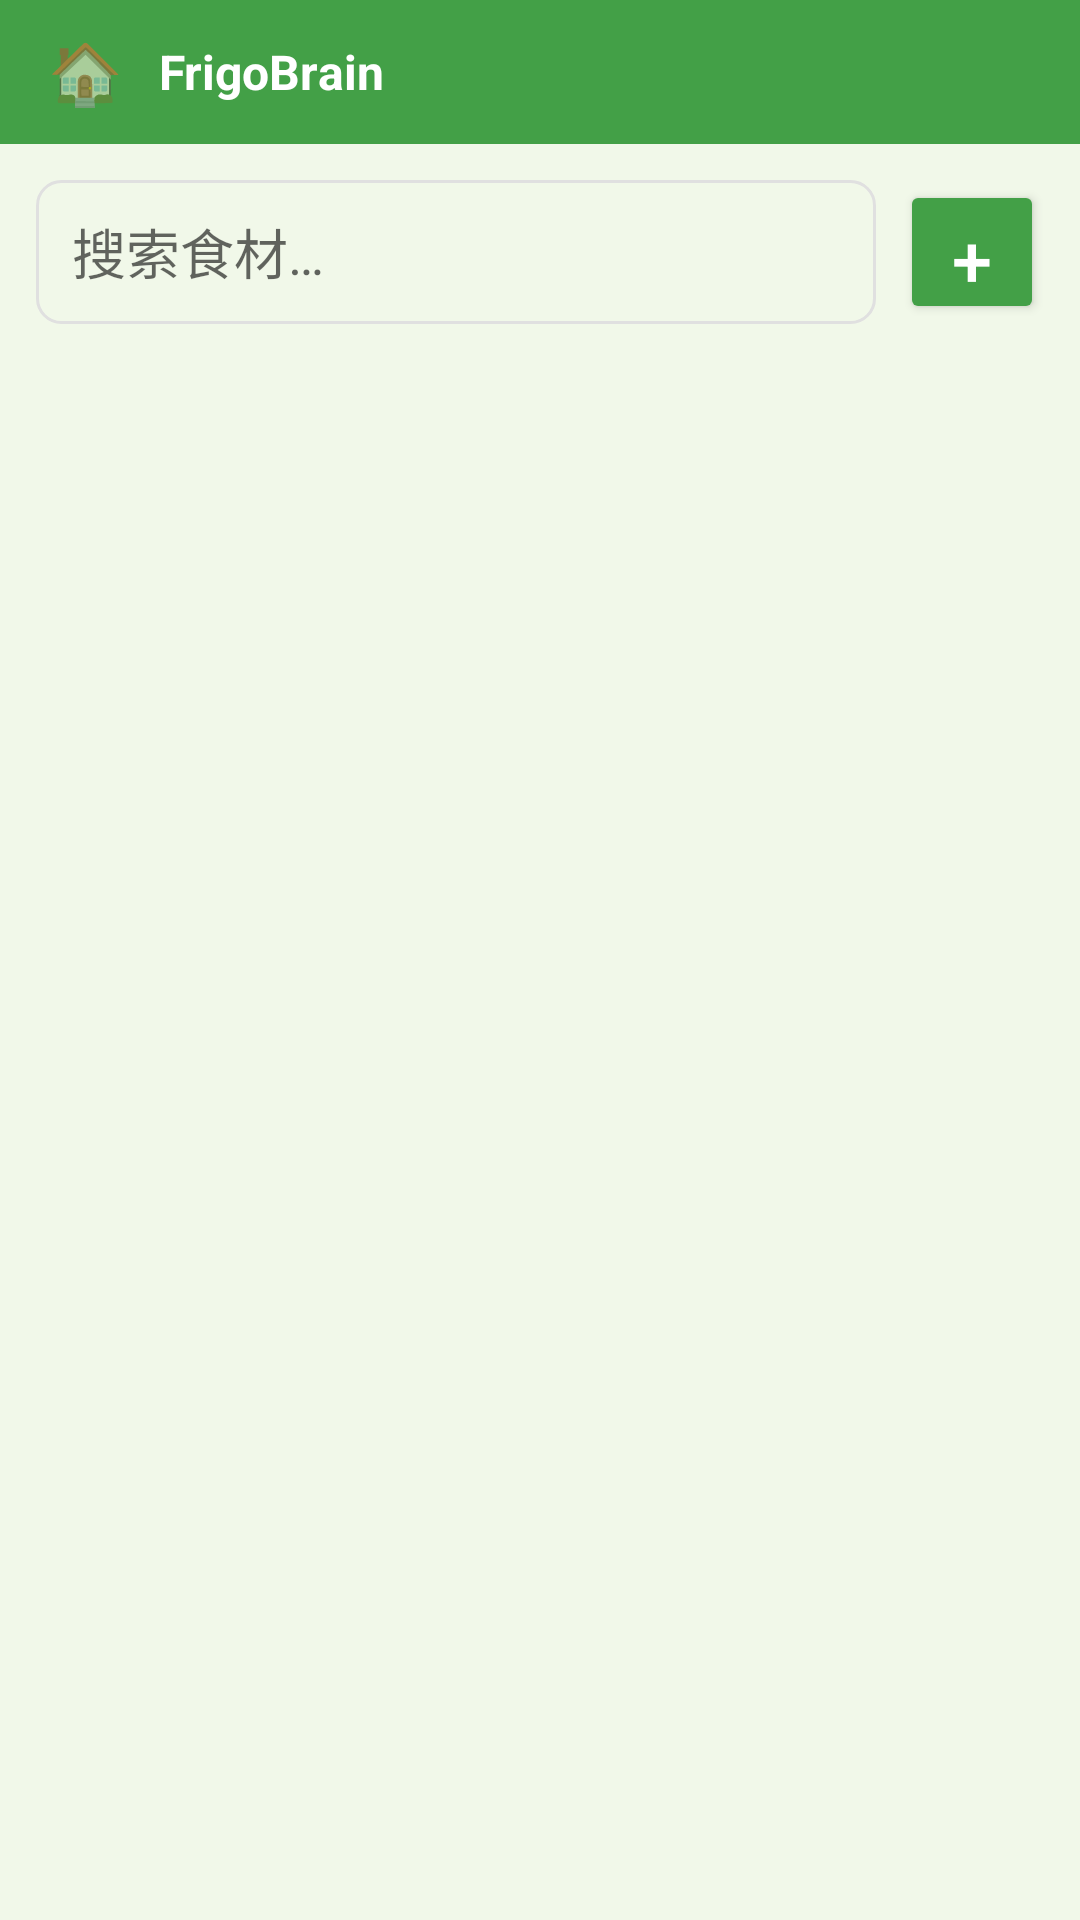

Produce the Android XML layout that renders to this screen, including the resource entries it uses.
<!-- AndroidManifest.xml: application theme Theme.FrigoBrain -->
<!-- res/layout/activity_inventory.xml -->
<?xml version="1.0" encoding="utf-8"?>
<LinearLayout xmlns:android="http://schemas.android.com/apk/res/android"
    android:layout_width="match_parent"
    android:layout_height="match_parent"
    android:orientation="vertical"
    android:background="@color/background">

    <include layout="@layout/include_header" />

    
    <LinearLayout
        android:layout_width="match_parent"
        android:layout_height="wrap_content"
        android:gravity="center_vertical"
        android:orientation="horizontal"
        android:padding="12dp">

        <EditText
            android:id="@+id/et_search"
            android:layout_width="0dp"
            android:layout_height="48dp"
            android:layout_weight="1"
            android:background="@drawable/edit_bg"
            android:hint="搜索食材…"
            android:paddingHorizontal="12dp" />

        <Button
            android:id="@+id/btn_add"
            android:layout_width="48dp"
            android:layout_height="48dp"
            android:layout_marginStart="8dp"
            android:text="+"
            android:textColor="@android:color/white"
            android:textSize="24sp"
            android:backgroundTint="@color/primary" />
    </LinearLayout>

    
    <LinearLayout
        android:id="@+id/category_tabs"
        android:layout_width="match_parent"
        android:layout_height="44dp"
        android:orientation="horizontal"
        android:paddingHorizontal="8dp" />

    
    <androidx.recyclerview.widget.RecyclerView
        android:id="@+id/rv_foods"
        android:layout_width="match_parent"
        android:layout_height="0dp"
        android:layout_weight="1"
        android:padding="8dp" />

</LinearLayout>
<!-- res/layout/include_header.xml (included above) -->
<?xml version="1.0" encoding="utf-8"?>
<LinearLayout xmlns:android="http://schemas.android.com/apk/res/android"
    android:layout_width="match_parent"
    android:layout_height="48dp"
    android:background="@color/primary"
    android:gravity="center_vertical"
    android:orientation="horizontal"
    android:paddingHorizontal="12dp">

    <TextView
        android:id="@+id/btn_home"
        android:layout_width="wrap_content"
        android:layout_height="wrap_content"
        android:text="🏠"
        android:textSize="20sp"
        android:padding="4dp"
        android:clickable="true"
        android:focusable="true"
        android:background="?attr/selectableItemBackgroundBorderless" />

    <TextView
        android:id="@+id/tv_page_title"
        android:layout_width="0dp"
        android:layout_height="wrap_content"
        android:layout_weight="1"
        android:layout_marginStart="8dp"
        android:text="FrigoBrain"
        android:textColor="@android:color/white"
        android:textSize="16sp"
        android:textStyle="bold" />
</LinearLayout>
<!-- resources referenced by this layout -->
<resources>
  <color name="background">#F1F8E9</color>
  <color name="primary">#43A047</color>
  <!-- drawable edit_bg (drawable) -->
  <?xml version="1.0" encoding="utf-8"?>
  <shape xmlns:android="http://schemas.android.com/apk/res/android">
      <solid android:color="@color/background" />
      <corners android:radius="8dp" />
      <stroke android:width="1dp" android:color="#E0E0E0" />
  </shape>
  <style name="Theme.FrigoBrain" parent="Theme.MaterialComponents.Light.NoActionBar">
          <item name="colorPrimary">@color/primary</item>
          <item name="colorPrimaryDark">@color/primaryDark</item>
          <item name="colorAccent">@color/accent</item>
          <item name="colorPrimaryVariant">@color/primaryDark</item>
          <item name="colorOnPrimary">@color/onPrimary</item>
          <item name="android:colorBackground">@color/background</item>
          <item name="android:statusBarColor">@color/primaryDark</item>
          <item name="colorSurface">@color/surface</item>
          <item name="colorOnSurface">@color/onBackground</item>
          <item name="bottomNavigationStyle">@style/BottomNav</item>
      </style>
  <color name="primaryDark">#2E7D32</color>
  <color name="accent">#FF7043</color>
  <color name="onPrimary">#FFFFFF</color>
  <color name="surface">#FFFFFF</color>
  <color name="onBackground">#263238</color>
  <style name="BottomNav" parent="Widget.MaterialComponents.BottomNavigationView">
          <item name="itemIconTint">@color/primary</item>
          <item name="itemTextColor">@color/primary</item>
          <item name="android:background">@color/surface</item>
          <item name="elevation">8dp</item>
      </style>
</resources>
